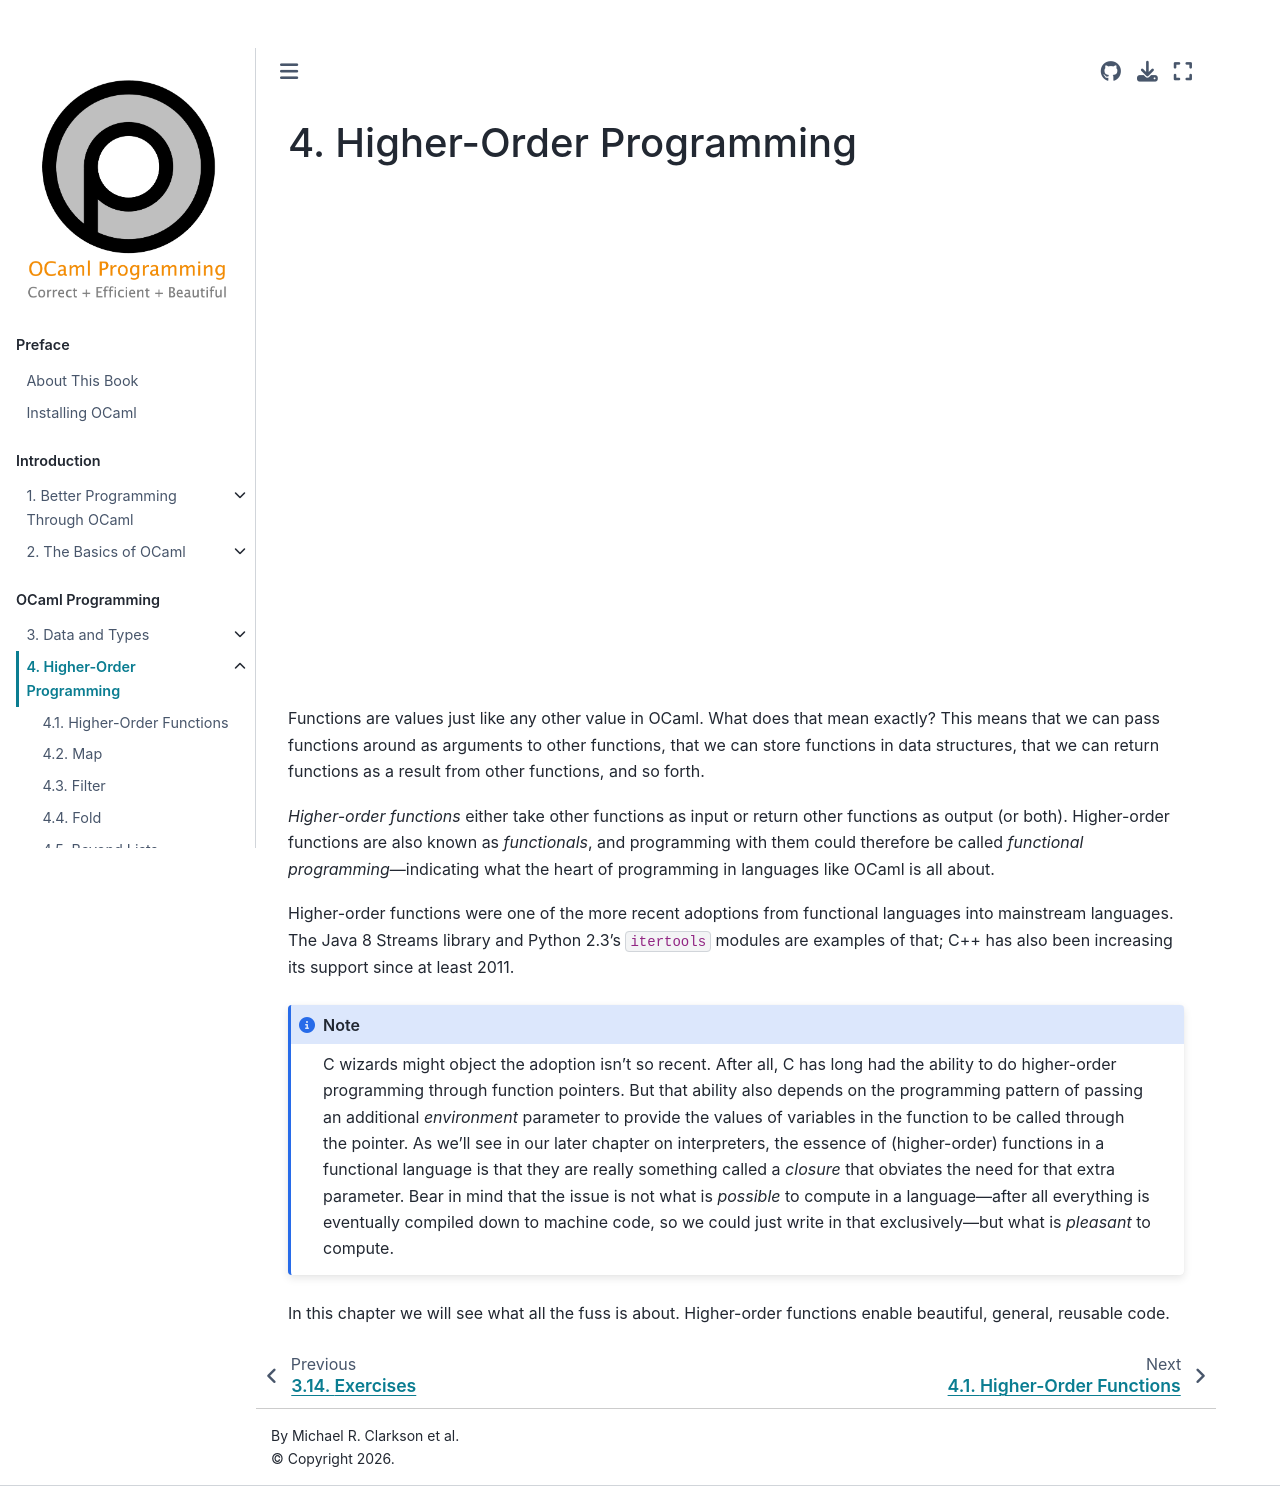

repository: cs3110/textbook · page: chapters/hop/intro.html · generator: jekyll

# Higher-Order Programming

{{ video_embed | replace("%%VID%%", "rTbinjZ9-oc")}}

Functions are values just like any other value in OCaml. What does that mean
exactly? This means that we can pass functions around as arguments to other
functions, that we can store functions in data structures, that we can return
functions as a result from other functions, and so forth.

*Higher-order functions* either take other functions as input or return other
functions as output (or both). Higher-order functions are also known as
*functionals*, and programming with them could therefore be called *functional
programming*&mdash;indicating what the heart of programming in languages like
OCaml is all about.

Higher-order functions were one of the more recent adoptions from functional
languages into mainstream languages. The Java 8 Streams library and Python 2.3's
`itertools` modules are examples of that; C++ has also been increasing its
support since at least 2011.

```{note}
C wizards might object the adoption isn't so recent. After all, C has long had
the ability to do higher-order programming through function pointers. But that
ability also depends on the programming pattern of passing an additional
*environment* parameter to provide the values of variables in the function to be
called through the pointer. As we'll see in our later chapter on interpreters,
the essence of (higher-order) functions in a functional language is that they
are really something called a *closure* that obviates the need for that extra
parameter. Bear in mind that the issue is not what is *possible* to compute in a
language&mdash;after all everything is eventually compiled down to machine code,
so we could just write in that exclusively&mdash;but what is *pleasant* to
compute.
```

In this chapter we will see what all the fuss is about.  Higher-order functions
enable beautiful, general, reusable code.
